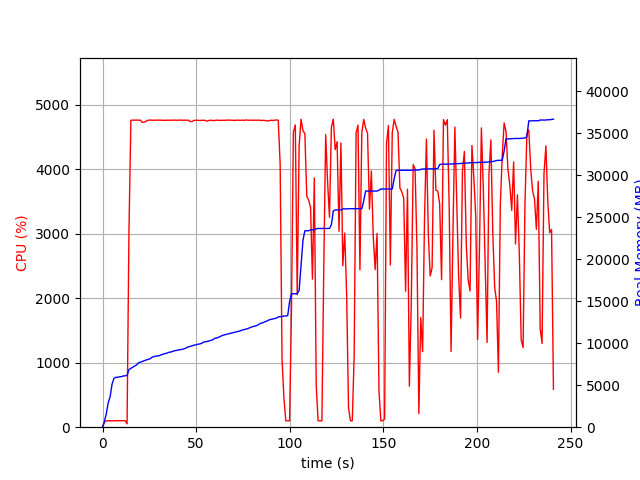

The table this chart was drawn from, first rows:
elapsed_time, nproc, cpu, mem_real, mem_virtual
3.528594970703125e-05, 1, 0.0, 6.988, 3186
1.006, 1, 75.5, 708, 1795
2.013, 1, 100.3, 1608, 2747
3.02, 1, 99.3, 2908, 4099
4.027, 1, 100.2, 3592, 5933
5.035, 1, 100.3, 5076, 7725
6.043, 1, 99.2, 5790, 7725
7.051, 1, 100.2, 5936, 7853
8.059, 1, 100.2, 5946, 7853
9.067, 1, 101.2, 5996, 8013
10.07, 1, 100.3, 6018, 8013
11.08, 1, 100.3, 6100, 8013
12.09, 1, 101.3, 6120, 8013
13.09, 2, 52.6, 6156, 11225
14.1, 1, 3020, 6862, 12090
15.12, 1, 4760, 7009, 12230
16.14, 1, 4764, 7146, 12393
17.16, 1, 4763, 7284, 12532
18.18, 1, 4764, 7417, 12698
19.21, 1, 4762, 7662, 12966
20.23, 1, 4763, 7750, 13062
21.25, 1, 4729, 7847, 13149
22.27, 1, 4732, 7919, 13226
23.3, 1, 4749, 8002, 13308
24.32, 1, 4762, 8067, 13369
25.34, 1, 4764, 8143, 13448
26.36, 1, 4763, 8325, 13663
27.38, 1, 4763, 8401, 13774
28.41, 1, 4761, 8452, 13846
29.43, 1, 4764, 8487, 13877
30.45, 1, 4763, 8525, 13898
31.47, 1, 4762, 8624, 13982
32.49, 1, 4761, 8707, 14084
33.52, 1, 4760, 8763, 14154
34.54, 1, 4762, 8831, 14211
35.56, 1, 4762, 8922, 14353
36.58, 1, 4761, 8956, 14375
37.61, 1, 4762, 9043, 14465
38.63, 1, 4764, 9116, 14535
39.65, 1, 4762, 9141, 14547
40.67, 1, 4762, 9199, 14620
41.69, 1, 4764, 9242, 14672
42.71, 1, 4761, 9276, 14727
43.73, 1, 4763, 9349, 14797
44.76, 1, 4761, 9443, 14885
45.78, 1, 4763, 9576, 15038
46.81, 1, 4742, 9616, 15082
47.83, 1, 4741, 9696, 15216
48.85, 1, 4760, 9771, 15362
49.87, 1, 4760, 9800, 15377
50.9, 1, 4761, 9877, 15401
51.92, 1, 4758, 9913, 15417
52.94, 1, 4761, 9983, 15497
53.96, 1, 4762, 10131, 15645
54.98, 1, 4757, 10169, 15683
56, 1, 4747, 10211, 15737
57.02, 1, 4761, 10280, 15813
58.04, 1, 4761, 10346, 15913
59.06, 1, 4757, 10434, 15999
60.09, 1, 4759, 10592, 16165
... 178 more rows
